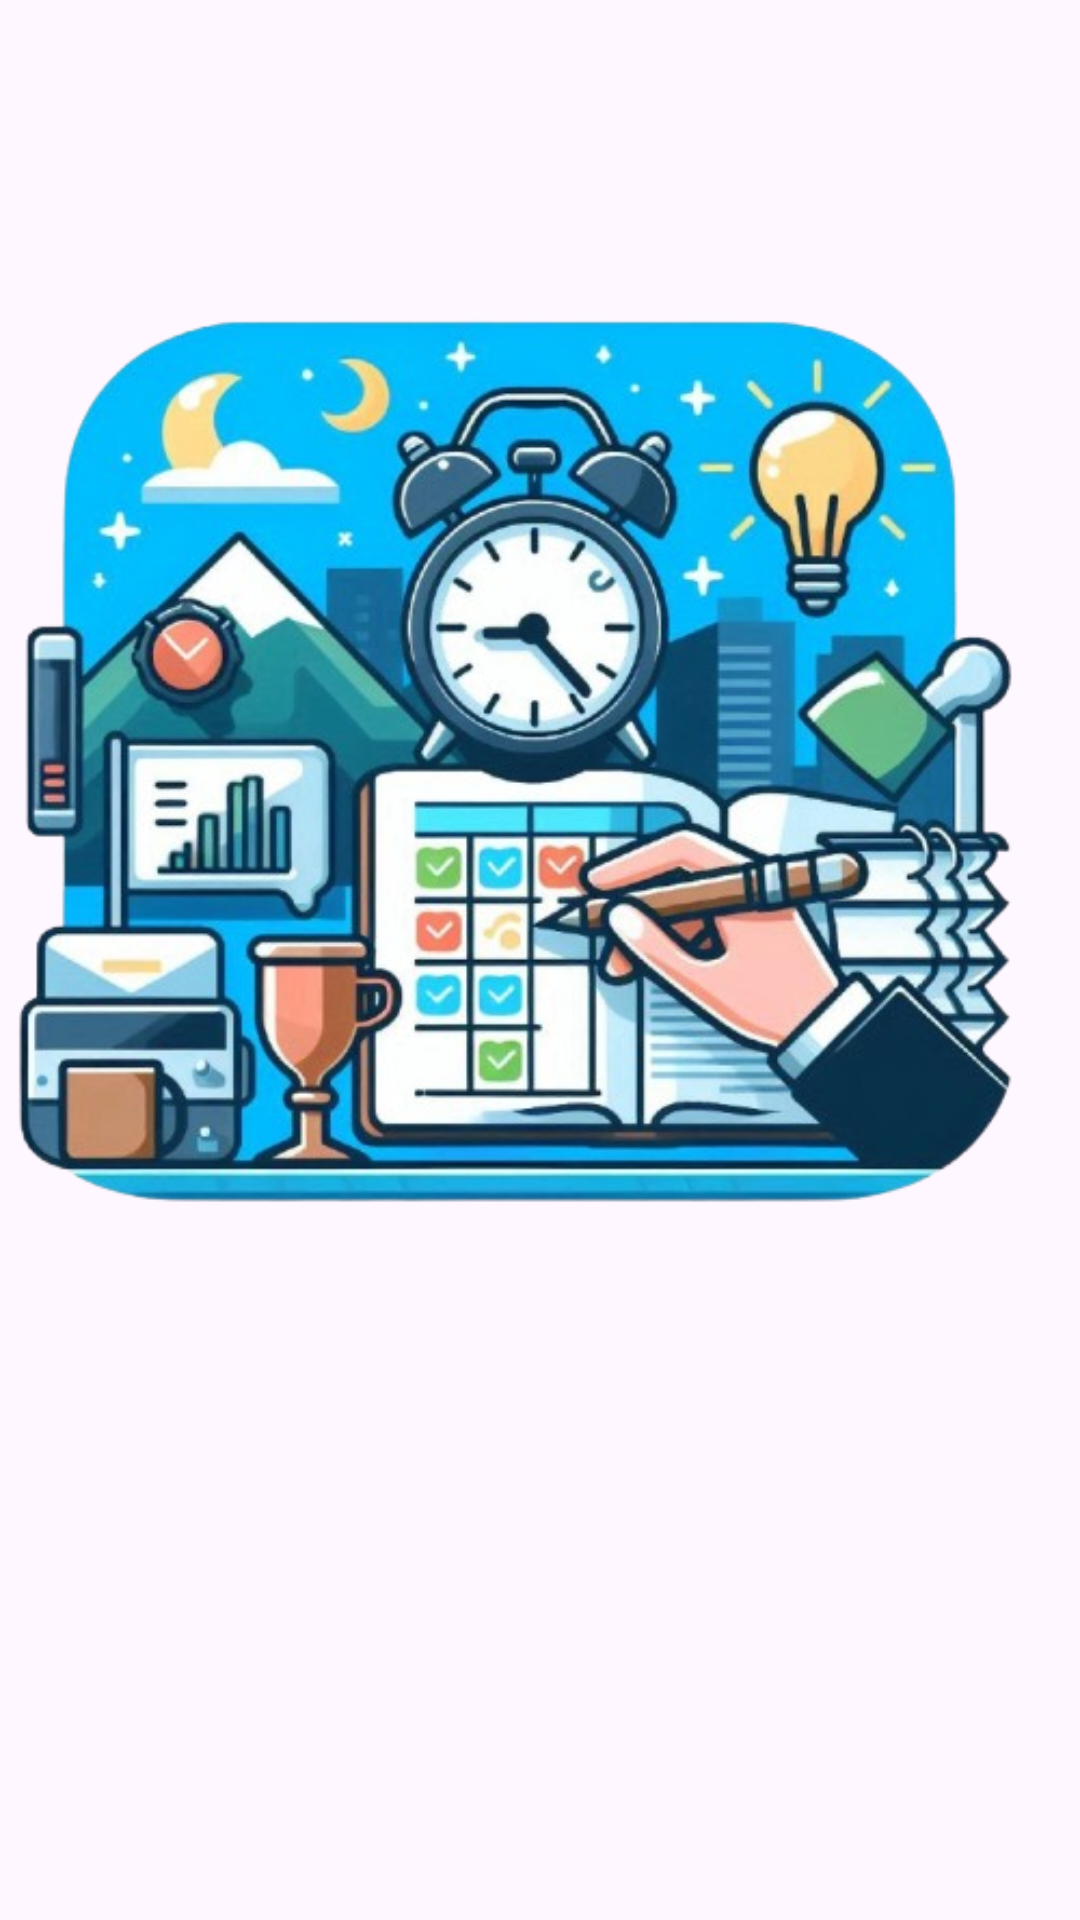

The Android layout XML behind this screen, and the referenced resources:
<!-- AndroidManifest.xml: application theme Theme.GrowKroo -->
<!-- res/layout/activity_splash_screen.xml -->
<?xml version="1.0" encoding="utf-8"?>
<androidx.constraintlayout.widget.ConstraintLayout
    xmlns:android="http://schemas.android.com/apk/res/android"
    xmlns:app="http://schemas.android.com/apk/res-auto"
    xmlns:tools="http://schemas.android.com/tools"
    android:id="@+id/main"
    android:layout_width="match_parent"
    android:layout_height="match_parent"
    tools:context=".SplashScreen">


    <ImageView
        android:id="@+id/imageView"
        android:layout_width="wrap_content"
        android:layout_height="wrap_content"
        android:layout_weight="1"
        app:srcCompat="@drawable/logo" />

</androidx.constraintlayout.widget.ConstraintLayout>
<!-- resources referenced by this layout -->
<resources>
  <!-- drawable logo: png bitmap (drawable, 371975 bytes) -->
  <style name="Theme.GrowKroo" parent="Base.Theme.GrowKroo" />
  <style name="Base.Theme.GrowKroo" parent="Theme.Material3.DayNight.NoActionBar">
          
          
      </style>
</resources>
